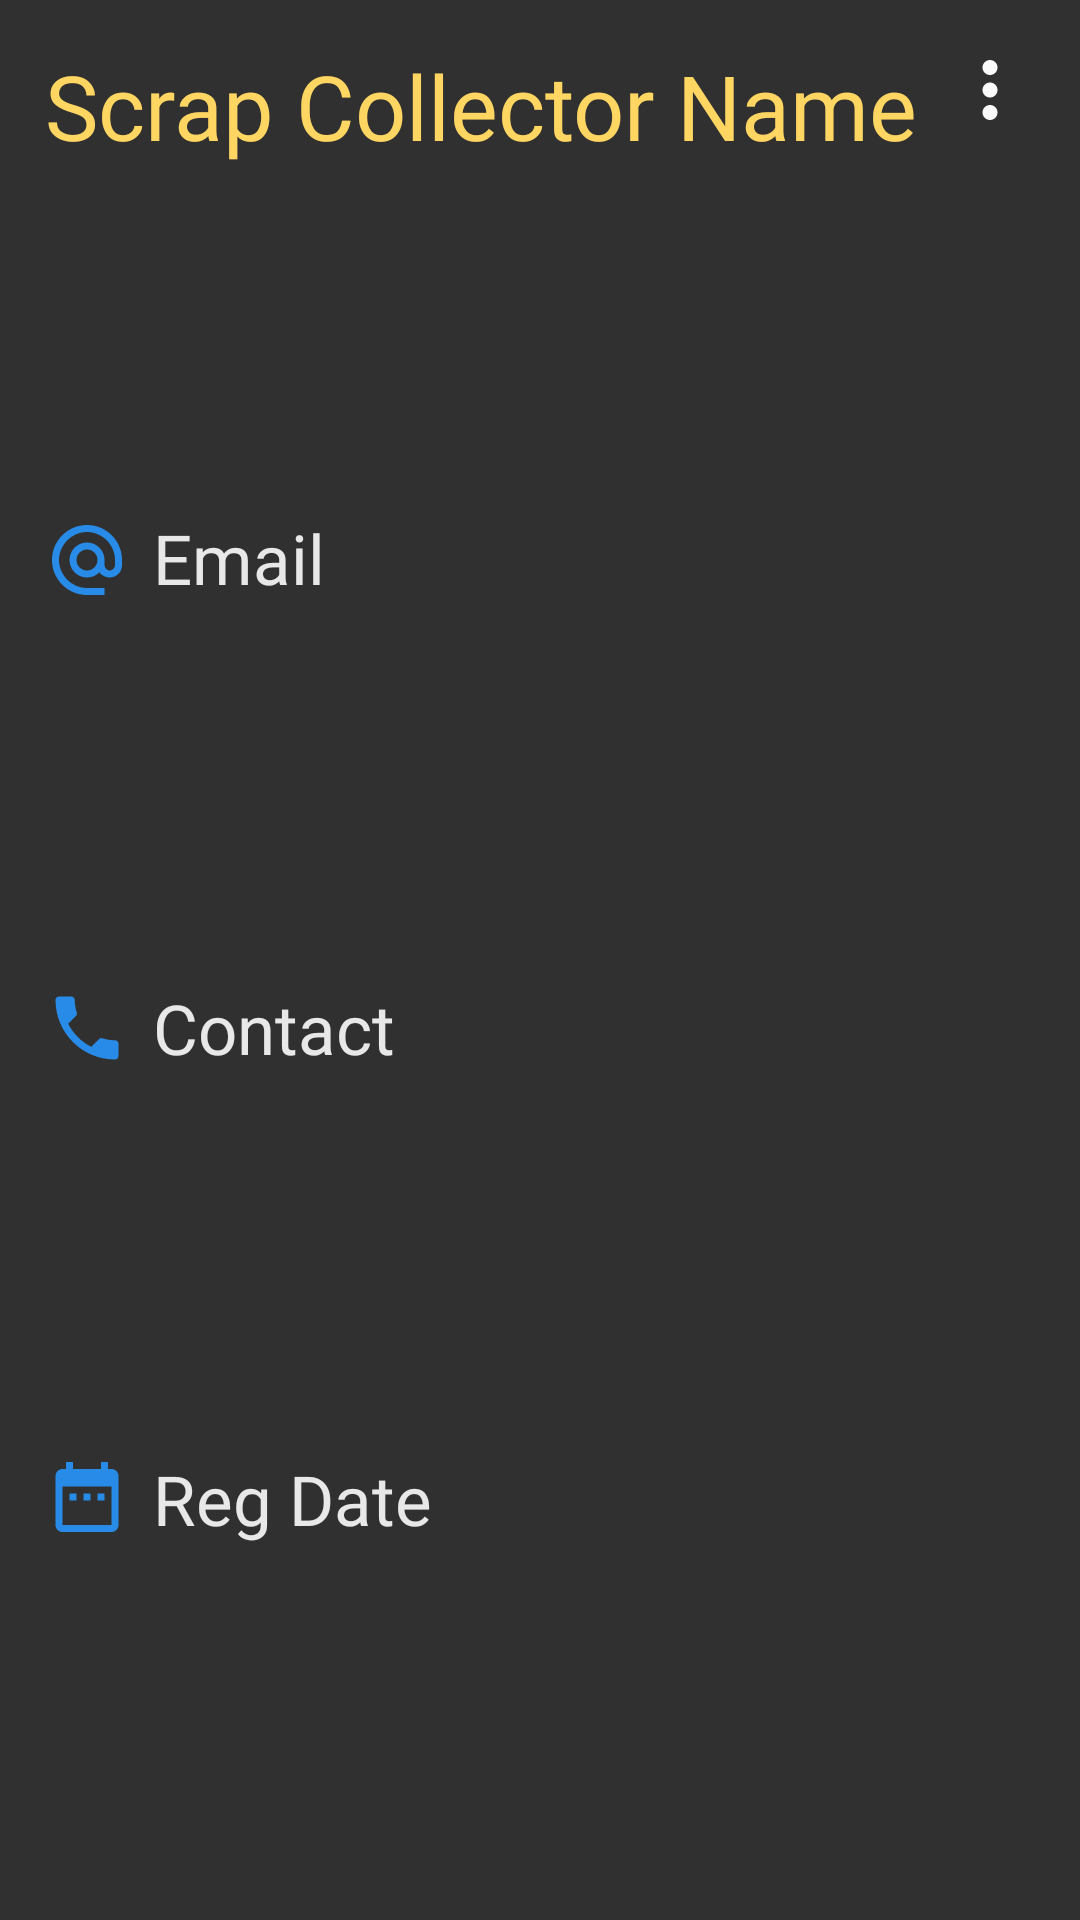

The Android layout XML behind this screen, and the referenced resources:
<!-- AndroidManifest.xml: application theme Theme.ScrapCollector -->
<!-- res/layout/collectorlist.xml -->
<?xml version="1.0" encoding="utf-8"?>
<androidx.constraintlayout.widget.ConstraintLayout xmlns:android="http://schemas.android.com/apk/res/android"
    xmlns:app="http://schemas.android.com/apk/res-auto"
    xmlns:tools="http://schemas.android.com/tools"
    android:id="@+id/main"
    android:layout_width="match_parent"
    android:layout_height="wrap_content"
    android:layout_marginLeft="5dp"
    android:layout_marginTop="10dp"
    android:layout_marginRight="5dp"
    android:background="#303030"
    android:padding="15dp"
    android:visibility="visible"
    tools:visibility="visible">


    <TextView
        android:id="@+id/scrapcollectorregdate"
        android:layout_width="wrap_content"
        android:layout_height="wrap_content"
        android:layout_marginStart="8dp"
        android:layout_marginTop="8dp"
        android:fontFamily="@font/convergence"
        android:text="Reg Date"
        android:textColor="#E8E8E8"
        android:textSize="23sp"
        app:layout_constraintBottom_toBottomOf="parent"
        app:layout_constraintStart_toEndOf="@+id/imageView25"
        app:layout_constraintTop_toBottomOf="@+id/scrapcollectorcontact" />

    <TextView
        android:id="@+id/scrapcollectornametxt"
        android:layout_width="wrap_content"
        android:layout_height="wrap_content"
        android:fontFamily="@font/amiko_bold"
        android:text="Scrap Collector Name"
        android:textColor="#FFD662"
        android:textSize="30sp"
        app:layout_constraintStart_toStartOf="parent"
        app:layout_constraintTop_toTopOf="parent" />

    <TextView
        android:id="@+id/scrapcollectorcontact"
        android:layout_width="wrap_content"
        android:layout_height="wrap_content"
        android:layout_marginStart="8dp"
        android:layout_marginTop="8dp"
        android:layout_marginBottom="8dp"
        android:fontFamily="@font/convergence"
        android:text="Contact"
        android:textColor="#E8E8E8"
        android:textSize="23sp"
        app:layout_constraintBottom_toTopOf="@+id/scrapcollectorregdate"
        app:layout_constraintStart_toEndOf="@+id/imageView24"
        app:layout_constraintTop_toBottomOf="@+id/scrapcollectoremail" />

    <TextView
        android:id="@+id/scrapcollectoremail"
        android:layout_width="wrap_content"
        android:layout_height="wrap_content"
        android:layout_marginStart="8dp"
        android:layout_marginTop="5dp"
        android:layout_marginBottom="8dp"
        android:fontFamily="@font/convergence"
        android:text="Email"
        android:textColor="#E8E8E8"
        android:textSize="23sp"
        app:layout_constraintBottom_toTopOf="@+id/scrapcollectorcontact"
        app:layout_constraintStart_toEndOf="@+id/imageView19"
        app:layout_constraintTop_toBottomOf="@+id/scrapcollectornametxt" />

    <ImageView
        android:id="@+id/editscrapcollector"
        android:layout_width="30dp"
        android:layout_height="30dp"
        app:layout_constraintEnd_toEndOf="parent"
        app:layout_constraintTop_toTopOf="parent"
        app:srcCompat="@drawable/ic_baseline_more_vert_24" />

    <ImageView
        android:id="@+id/imageView19"
        android:layout_width="28dp"
        android:layout_height="28dp"
        android:layout_marginTop="5dp"
        android:layout_marginBottom="8dp"
        app:layout_constraintBottom_toTopOf="@+id/imageView24"
        app:layout_constraintStart_toStartOf="parent"
        app:layout_constraintTop_toBottomOf="@+id/scrapcollectornametxt"
        app:srcCompat="@drawable/ic_baseline_alternate_emailsmall" />

    <ImageView
        android:id="@+id/imageView24"
        android:layout_width="28dp"
        android:layout_height="28dp"
        android:layout_marginTop="8dp"
        android:layout_marginBottom="8dp"
        app:layout_constraintBottom_toTopOf="@+id/imageView25"
        app:layout_constraintStart_toStartOf="parent"
        app:layout_constraintTop_toBottomOf="@+id/imageView19"
        app:srcCompat="@drawable/ic_baseline_local_phonesmall" />

    <ImageView
        android:id="@+id/imageView25"
        android:layout_width="28dp"
        android:layout_height="28dp"
        android:layout_marginTop="8dp"
        app:layout_constraintBottom_toBottomOf="parent"
        app:layout_constraintStart_toStartOf="parent"
        app:layout_constraintTop_toBottomOf="@+id/imageView24"
        app:srcCompat="@drawable/ic_baseline_date_rangesmall" />


</androidx.constraintlayout.widget.ConstraintLayout>
<!-- resources referenced by this layout -->
<resources>
  <!-- drawable ic_baseline_alternate_emailsmall (drawable) -->
  <vector android:height="15dp" android:tint="#288be8"
      android:viewportHeight="24" android:viewportWidth="24"
      android:width="15dp" xmlns:android="http://schemas.android.com/apk/res/android">
      <path android:fillColor="@android:color/white" android:pathData="M12,2C6.48,2 2,6.48 2,12s4.48,10 10,10h5v-2h-5c-4.34,0 -8,-3.66 -8,-8s3.66,-8 8,-8 8,3.66 8,8v1.43c0,0.79 -0.71,1.57 -1.5,1.57s-1.5,-0.78 -1.5,-1.57L17,12c0,-2.76 -2.24,-5 -5,-5s-5,2.24 -5,5 2.24,5 5,5c1.38,0 2.64,-0.56 3.54,-1.47 0.65,0.89 1.77,1.47 2.96,1.47 1.97,0 3.5,-1.6 3.5,-3.57L22,12c0,-5.52 -4.48,-10 -10,-10zM12,15c-1.66,0 -3,-1.34 -3,-3s1.34,-3 3,-3 3,1.34 3,3 -1.34,3 -3,3z"/>
  </vector>
  <!-- drawable ic_baseline_date_rangesmall (drawable) -->
  <vector android:height="15dp" android:tint="#288be8"
      android:viewportHeight="24" android:viewportWidth="24"
      android:width="15dp" xmlns:android="http://schemas.android.com/apk/res/android">
      <path android:fillColor="@android:color/white" android:pathData="M9,11L7,11v2h2v-2zM13,11h-2v2h2v-2zM17,11h-2v2h2v-2zM19,4h-1L18,2h-2v2L8,4L8,2L6,2v2L5,4c-1.11,0 -1.99,0.9 -1.99,2L3,20c0,1.1 0.89,2 2,2h14c1.1,0 2,-0.9 2,-2L21,6c0,-1.1 -0.9,-2 -2,-2zM19,20L5,20L5,9h14v11z"/>
  </vector>
  <!-- drawable ic_baseline_local_phonesmall (drawable) -->
  <vector android:height="15dp" android:tint="#288BE8"
      android:viewportHeight="24" android:viewportWidth="24"
      android:width="15dp" xmlns:android="http://schemas.android.com/apk/res/android">
      <path android:fillColor="@android:color/white" android:pathData="M6.62,10.79c1.44,2.83 3.76,5.14 6.59,6.59l2.2,-2.2c0.27,-0.27 0.67,-0.36 1.02,-0.24 1.12,0.37 2.33,0.57 3.57,0.57 0.55,0 1,0.45 1,1V20c0,0.55 -0.45,1 -1,1 -9.39,0 -17,-7.61 -17,-17 0,-0.55 0.45,-1 1,-1h3.5c0.55,0 1,0.45 1,1 0,1.25 0.2,2.45 0.57,3.57 0.11,0.35 0.03,0.74 -0.25,1.02l-2.2,2.2z"/>
  </vector>
  <!-- drawable ic_baseline_more_vert_24 (drawable) -->
  <vector android:height="15dp" android:tint="#FAFAFA"
      android:viewportHeight="24" android:viewportWidth="24"
      android:width="15dp" xmlns:android="http://schemas.android.com/apk/res/android">
      <path android:fillColor="@android:color/white" android:pathData="M12,8c1.1,0 2,-0.9 2,-2s-0.9,-2 -2,-2 -2,0.9 -2,2 0.9,2 2,2zM12,10c-1.1,0 -2,0.9 -2,2s0.9,2 2,2 2,-0.9 2,-2 -0.9,-2 -2,-2zM12,16c-1.1,0 -2,0.9 -2,2s0.9,2 2,2 2,-0.9 2,-2 -0.9,-2 -2,-2z"/>
  </vector>
  <style name="Theme.ScrapCollector" parent="Theme.MaterialComponents.DayNight.DarkActionBar">
          
          <item name="colorPrimary">@color/purple_500</item>
          <item name="colorPrimaryVariant">@color/purple_700</item>
          <item name="colorOnPrimary">@color/white</item>
          
          <item name="colorSecondary">@color/teal_200</item>
          <item name="colorSecondaryVariant">@color/teal_700</item>
          <item name="colorOnSecondary">@color/black</item>
          
          <item name="android:statusBarColor" tools:targetApi="l">?attr/colorPrimaryVariant</item>
          
      </style>
  <color name="purple_500">#0086FB</color>
  <color name="purple_700">#0086FB</color>
  <color name="white">#FFFFFFFF</color>
  <color name="teal_200">#FFD662</color>
  <color name="teal_700">#0040A1</color>
  <color name="black">#FF000000</color>
</resources>
